Run: headless pygame with SDL's dummy video driver; simulated clock (each Clock.tick advances the game by its frame time, no real sleeping); random seed 0; keys injected as events and as key.get_pressed() state; no mouse input.
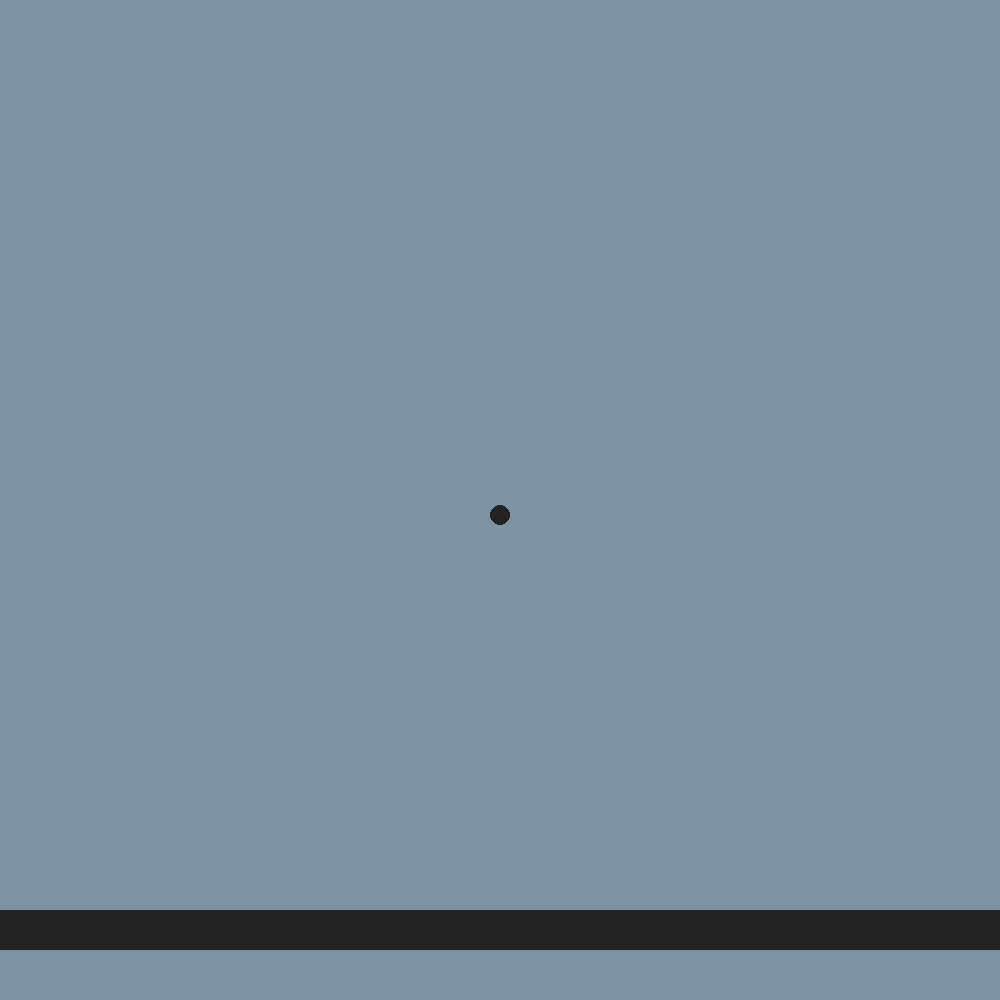
Frame 1 of 4 · flips 1–60 · no input
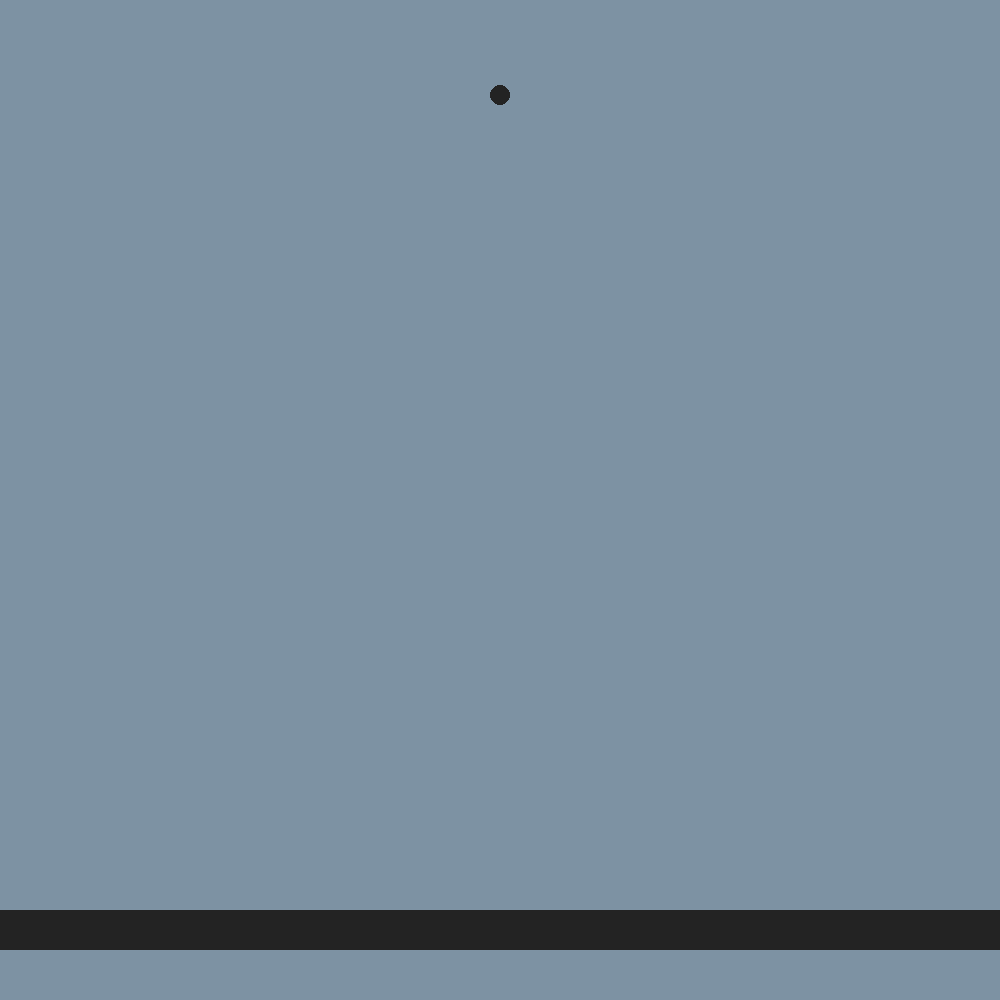
Frame 2 of 4 · flips 61–180 · tapped SPACE, RETURN · held RIGHT (→), D
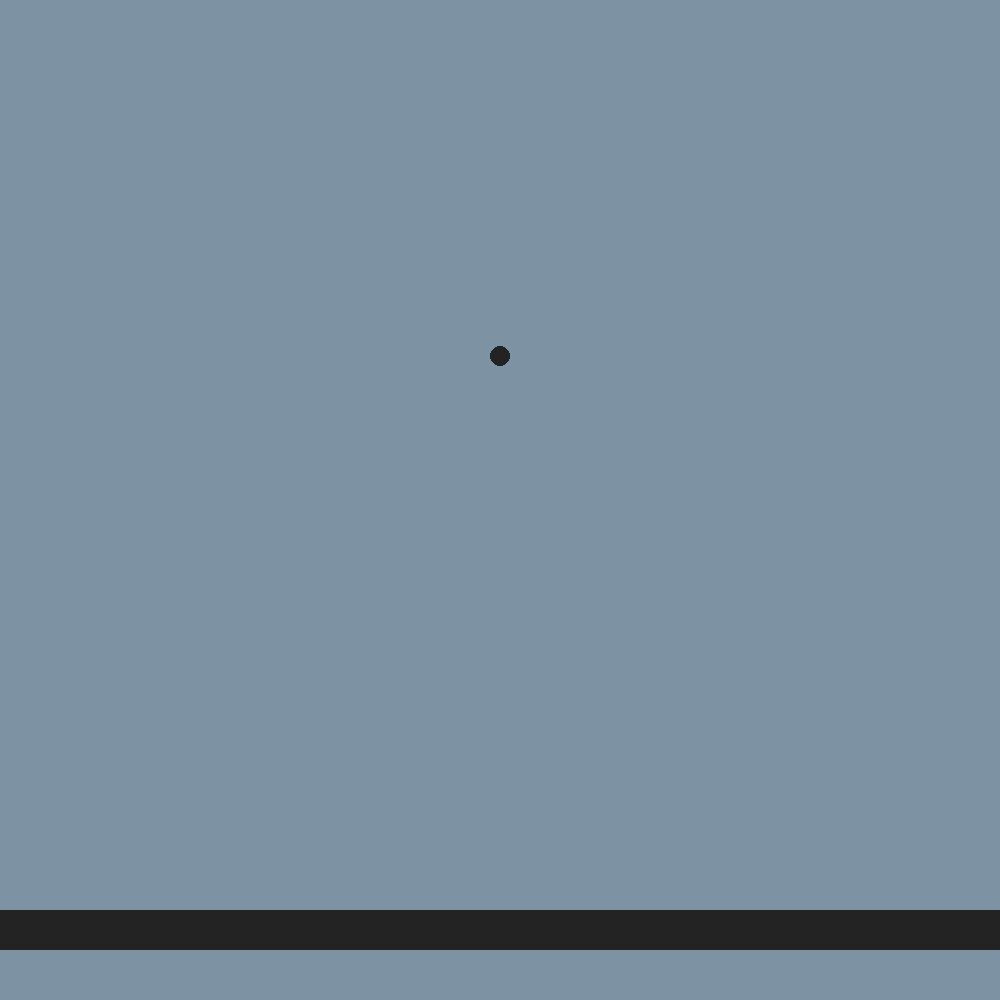
Frame 3 of 4 · flips 181–300 · held DOWN (↓), S
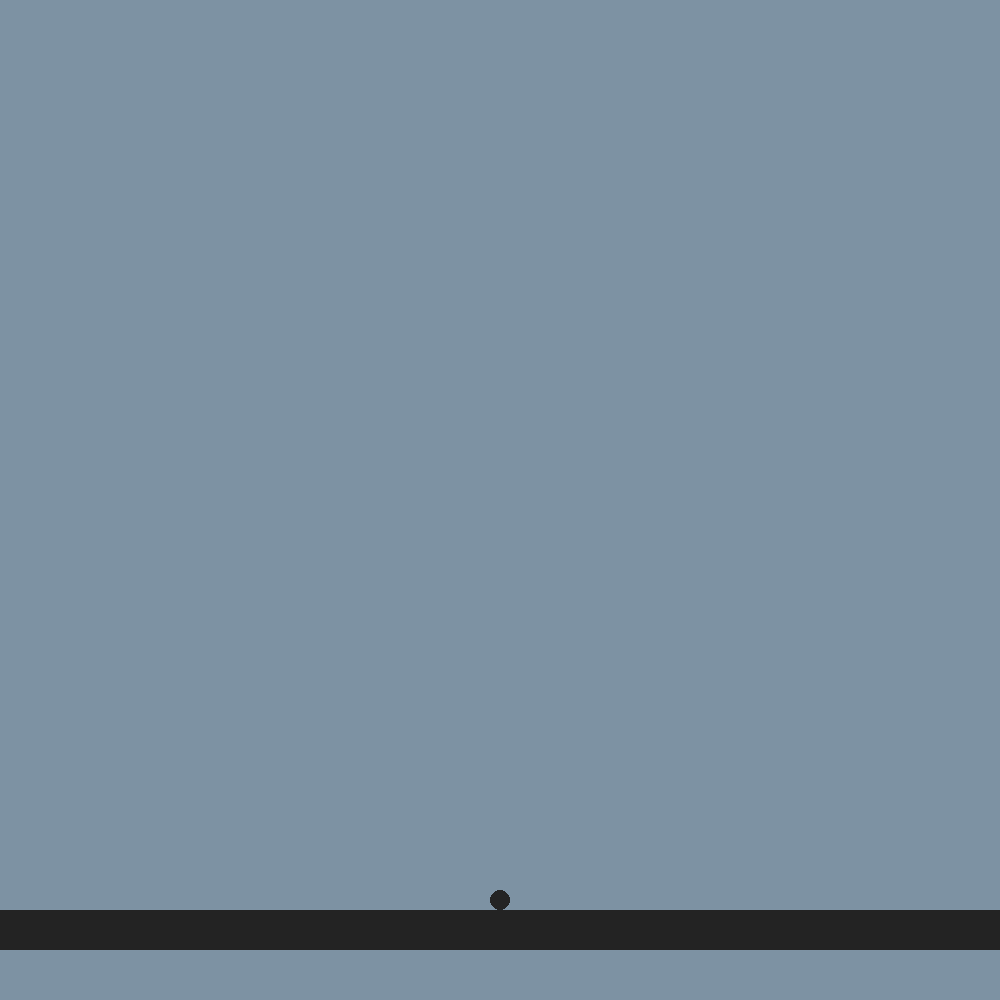
Frame 4 of 4 · flips 301–420 · held LEFT (←), A, UP (↑), W

The pygame program that drew these frames:

import pygame as pg
import time
#TODO: Tween the fall of the ball


class Ball:
    def __init__(self, sc, color : tuple, pos : tuple, radius : int, weight : int) -> None:
        self.sc = sc
        self.color = color
        self.pos = pos
        self.radius = radius
        self.weight = weight

        pg.draw.circle(sc, color, pos, radius)

        self.x = pos[0]
        self.y = pos[1]

        self.potential_energy = 100
        self.kinetic_energy = 0

    def fall(self, increment):
        if self.y < 870:
            self.y += increment * self.weight * self.kinetic_energy
            if self.kinetic_energy <= 100:
                self.kinetic_energy += increment
                self.potential_energy -= increment

            self.sc.fill((125, 146, 163))
            pg.draw.rect(self.sc, (35, 35, 35), pg.Rect(0, 910, 1000, 40))

            pg.draw.circle(self.sc, self.color, (self.x, self.y), self.radius)

            pg.display.flip()

        else:
            self.y = self.pos[1]
            self.kinetic_energy = 0
            self.potential_energy = 100
            pg.display.flip()
            time.sleep(1)


class App:
    def __init__(self, res : tuple):
        pg.init()
        self.sc = pg.display.set_mode(res)
        pg.display.set_caption("Physics Engine.")
        self.sc.fill((125, 146, 163))
        pg.display.flip()

        ball1 = Ball(self.sc, (35, 35, 35), (500, 80), 10, 1)


        running = True
        while running:
            for event in pg.event.get():
                if event.type == pg.QUIT:
                    running = False
                    pg.quit()
                    quit()

            ball1.fall(1)
            print(ball1.y)
            time.sleep(0.01)
            pg.display.flip()


App((1000, 1000))
